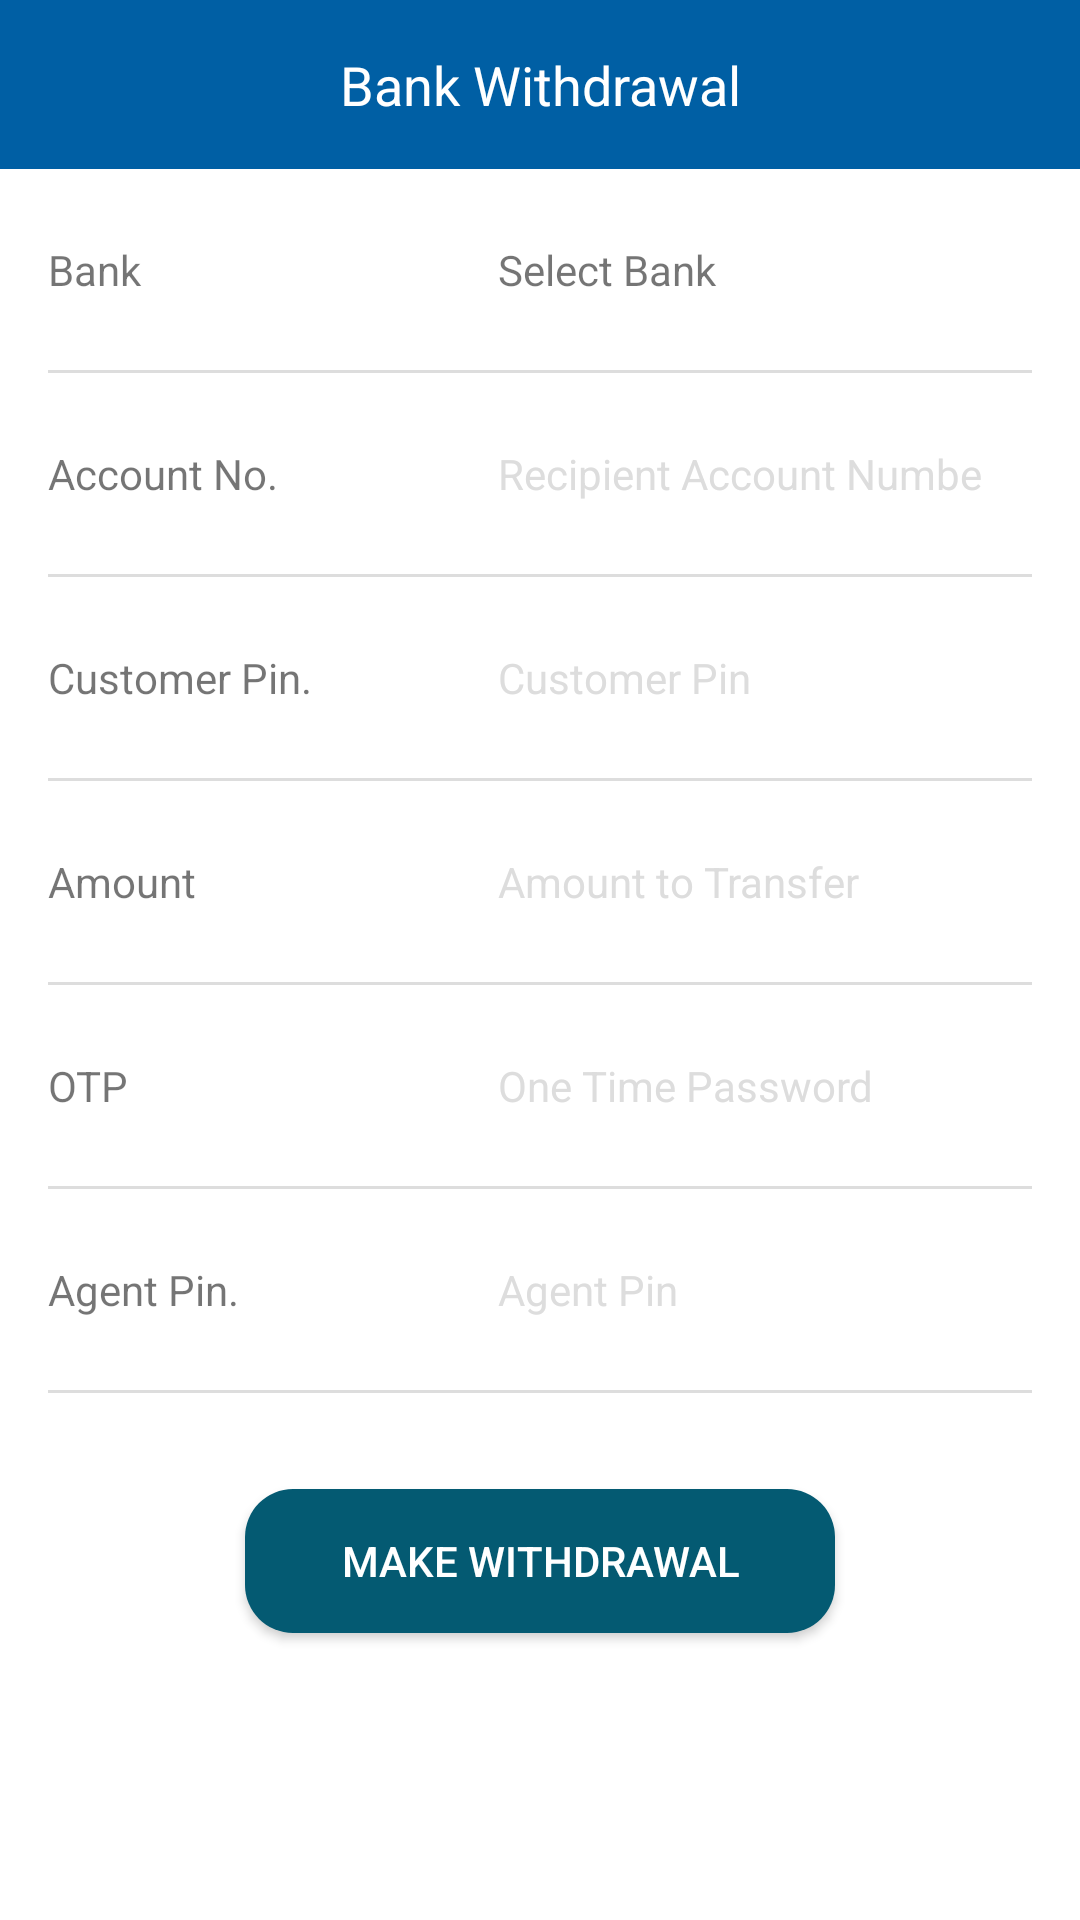

This screen was rendered from an Android layout file. Write that file and the resources it references.
<!-- AndroidManifest.xml: application theme AppThemeNoBar -->
<!-- res/layout/bank_withdrawal.xml -->
<?xml version="1.0" encoding="utf-8"?>
<LinearLayout xmlns:android="http://schemas.android.com/apk/res/android"
    android:layout_width="match_parent"
    android:layout_height="match_parent"
    android:background="#fff"
    android:clickable="true"
    android:orientation="vertical">

    <android.support.v7.widget.AppCompatTextView
        android:layout_width="match_parent"
        android:layout_height="wrap_content"
        android:background="@color/colorPrimary"
        android:gravity="center_horizontal"
        android:padding="16dp"
        android:text="Bank Withdrawal"
        android:textColor="@color/white"
        android:textSize="18dp" />


    <android.support.v7.widget.LinearLayoutCompat
        android:layout_width="match_parent"
        android:layout_height="wrap_content"
        android:background="#fff"
        android:orientation="horizontal"
        android:paddingBottom="8dp"
        android:paddingRight="16dp"
        android:paddingTop="8dp">

        <android.support.v7.widget.AppCompatTextView
            android:layout_width="150dp"
            android:layout_height="wrap_content"
            android:padding="16dp"
            android:text="Bank" />

        <android.support.v7.widget.AppCompatTextView
            android:id="@+id/bank_selector"
            android:layout_width="wrap_content"
            android:layout_height="wrap_content"
            android:layout_weight="1"
            android:clickable="true"
            android:padding="16dp"
            android:text="Select Bank" />

        <android.support.v7.widget.AppCompatImageView
            android:id="@+id/drp_down"
            android:layout_width="wrap_content"
            android:layout_height="wrap_content"
            android:layout_gravity="center_vertical"
            android:src="@drawable/ic_arrow_right_white_24dp"
            android:tint="@color/colorPrimary" />
    </android.support.v7.widget.LinearLayoutCompat>

    <View
        android:layout_width="match_parent"
        android:layout_height="1dp"
        android:layout_marginLeft="16dp"
        android:layout_marginRight="16dp"
        android:background="#ddd" />

    <android.support.v7.widget.LinearLayoutCompat
        android:layout_width="match_parent"
        android:layout_height="wrap_content"
        android:background="#fff"
        android:orientation="horizontal"
        android:paddingBottom="8dp"
        android:paddingRight="16dp"
        android:paddingTop="8dp">

        <android.support.v7.widget.AppCompatTextView
            android:layout_width="150dp"
            android:layout_height="wrap_content"
            android:padding="16dp"
            android:text="Account No." />

        <android.support.v7.widget.AppCompatEditText
            android:id="@+id/accountNumber"
            android:layout_width="match_parent"
            android:layout_height="wrap_content"
            android:background="#fff"
            android:hint="Recipient Account Number"
            android:inputType="number"
            android:maxLength="10"
            android:padding="16dp"
            android:textColorHint="#ddd"
            android:textSize="14dp" />


    </android.support.v7.widget.LinearLayoutCompat>

    <View
        android:layout_width="match_parent"
        android:layout_height="1dp"
        android:layout_marginLeft="16dp"
        android:layout_marginRight="16dp"
        android:background="#ddd" />

    <android.support.v7.widget.LinearLayoutCompat
        android:layout_width="match_parent"
        android:layout_height="wrap_content"
        android:background="#fff"
        android:orientation="horizontal"
        android:paddingBottom="8dp"
        android:paddingRight="16dp"
        android:paddingTop="8dp">

        <android.support.v7.widget.AppCompatTextView
            android:layout_width="150dp"
            android:layout_height="wrap_content"
            android:padding="16dp"
            android:text="Customer Pin." />

        <android.support.v7.widget.AppCompatEditText
            android:id="@+id/customerPin"
            android:layout_width="match_parent"
            android:layout_height="wrap_content"
            android:background="#fff"
            android:hint="Customer Pin"
            android:inputType="number"
            android:maxLength="10"
            android:padding="16dp"
            android:textColorHint="#ddd"
            android:textSize="14dp" />


    </android.support.v7.widget.LinearLayoutCompat>

    <View
        android:layout_width="match_parent"
        android:layout_height="1dp"
        android:layout_marginLeft="16dp"
        android:layout_marginRight="16dp"
        android:background="#ddd" />


    <android.support.v7.widget.LinearLayoutCompat
        android:layout_width="match_parent"
        android:layout_height="wrap_content"
        android:background="#fff"
        android:orientation="horizontal"
        android:paddingBottom="8dp"
        android:paddingRight="16dp"
        android:paddingTop="8dp">

        <android.support.v7.widget.AppCompatTextView
            android:layout_width="150dp"
            android:layout_height="wrap_content"
            android:padding="16dp"
            android:text="Amount" />

        <android.support.v7.widget.AppCompatEditText
            android:id="@+id/amountField"
            android:layout_width="match_parent"
            android:layout_height="wrap_content"
            android:background="#fff"
            android:hint="Amount to Transfer"
            android:inputType="number"
            android:maxLength="10"
            android:padding="16dp"
            android:textColorHint="#ddd"
            android:textSize="14dp" />


    </android.support.v7.widget.LinearLayoutCompat>


    <View
        android:layout_width="match_parent"
        android:layout_height="1dp"
        android:layout_marginLeft="16dp"
        android:layout_marginRight="16dp"
        android:background="#ddd" />

    <android.support.v7.widget.LinearLayoutCompat
        android:layout_width="match_parent"
        android:layout_height="wrap_content"
        android:background="#fff"
        android:orientation="horizontal"
        android:paddingBottom="8dp"
        android:paddingRight="16dp"
        android:paddingTop="8dp">

        <android.support.v7.widget.AppCompatTextView
            android:layout_width="150dp"
            android:layout_height="wrap_content"
            android:padding="16dp"
            android:text="OTP" />

        <android.support.v7.widget.AppCompatEditText
            android:id="@+id/otp"
            android:layout_width="match_parent"
            android:layout_height="wrap_content"
            android:background="#fff"
            android:hint="One Time Password"
            android:inputType="number"
            android:maxLength="6"
            android:padding="16dp"
            android:textColorHint="#ddd"
            android:textSize="14dp" />


    </android.support.v7.widget.LinearLayoutCompat>

    <View
        android:layout_width="match_parent"
        android:layout_height="1dp"
        android:layout_marginLeft="16dp"
        android:layout_marginRight="16dp"
        android:background="#ddd" />

    <android.support.v7.widget.LinearLayoutCompat
        android:layout_width="match_parent"
        android:layout_height="wrap_content"
        android:background="#fff"
        android:orientation="horizontal"
        android:paddingBottom="8dp"
        android:paddingRight="16dp"
        android:paddingTop="8dp">

        <android.support.v7.widget.AppCompatTextView
            android:layout_width="150dp"
            android:layout_height="wrap_content"
            android:padding="16dp"
            android:text="Agent Pin." />

        <android.support.v7.widget.AppCompatEditText
            android:id="@+id/agentPin"
            android:layout_width="match_parent"
            android:layout_height="wrap_content"
            android:background="#fff"
            android:hint="Agent Pin"
            android:inputType="text"
            android:maxLength="32"
            android:padding="16dp"
            android:textColorHint="#ddd"
            android:textSize="14dp" />


    </android.support.v7.widget.LinearLayoutCompat>

    <View
        android:layout_width="match_parent"
        android:layout_height="1dp"
        android:layout_marginLeft="16dp"
        android:layout_marginRight="16dp"
        android:background="#ddd" />


    <android.support.v7.widget.AppCompatButton
        android:id="@+id/makeTransfer"
        android:layout_width="wrap_content"
        android:layout_height="wrap_content"
        android:layout_gravity="center_horizontal"
        android:layout_marginTop="32dp"
        android:background="@drawable/btn_bg"
        android:paddingLeft="32dp"

        android:paddingRight="32dp"
        android:text="Make Withdrawal"
        android:textColor="@color/white" />

</LinearLayout>
<!-- resources referenced by this layout -->
<resources>
  <color name="colorPrimary">#005fa4</color>
  <color name="white">#FFFFFF</color>
  <!-- drawable btn_bg (drawable) -->
  <?xml version="1.0" encoding="utf-8"?>
  <shape xmlns:android="http://schemas.android.com/apk/res/android"
      android:shape="rectangle">
  
      <solid android:color="#045a72" />
  
      <corners android:radius="16dp" />
  </shape>
  <style name="AppThemeNoBar" parent="Theme.AppCompat.Light.NoActionBar">
          
          <item name="colorPrimary">@color/colorPrimary</item>
          <item name="colorPrimaryDark">@color/colorPrimaryDark</item>
          <item name="colorAccent">@color/colorAccent</item>
      </style>
  <color name="colorPrimaryDark">#005fa4</color>
  <color name="colorAccent">#FF4081</color>
</resources>
